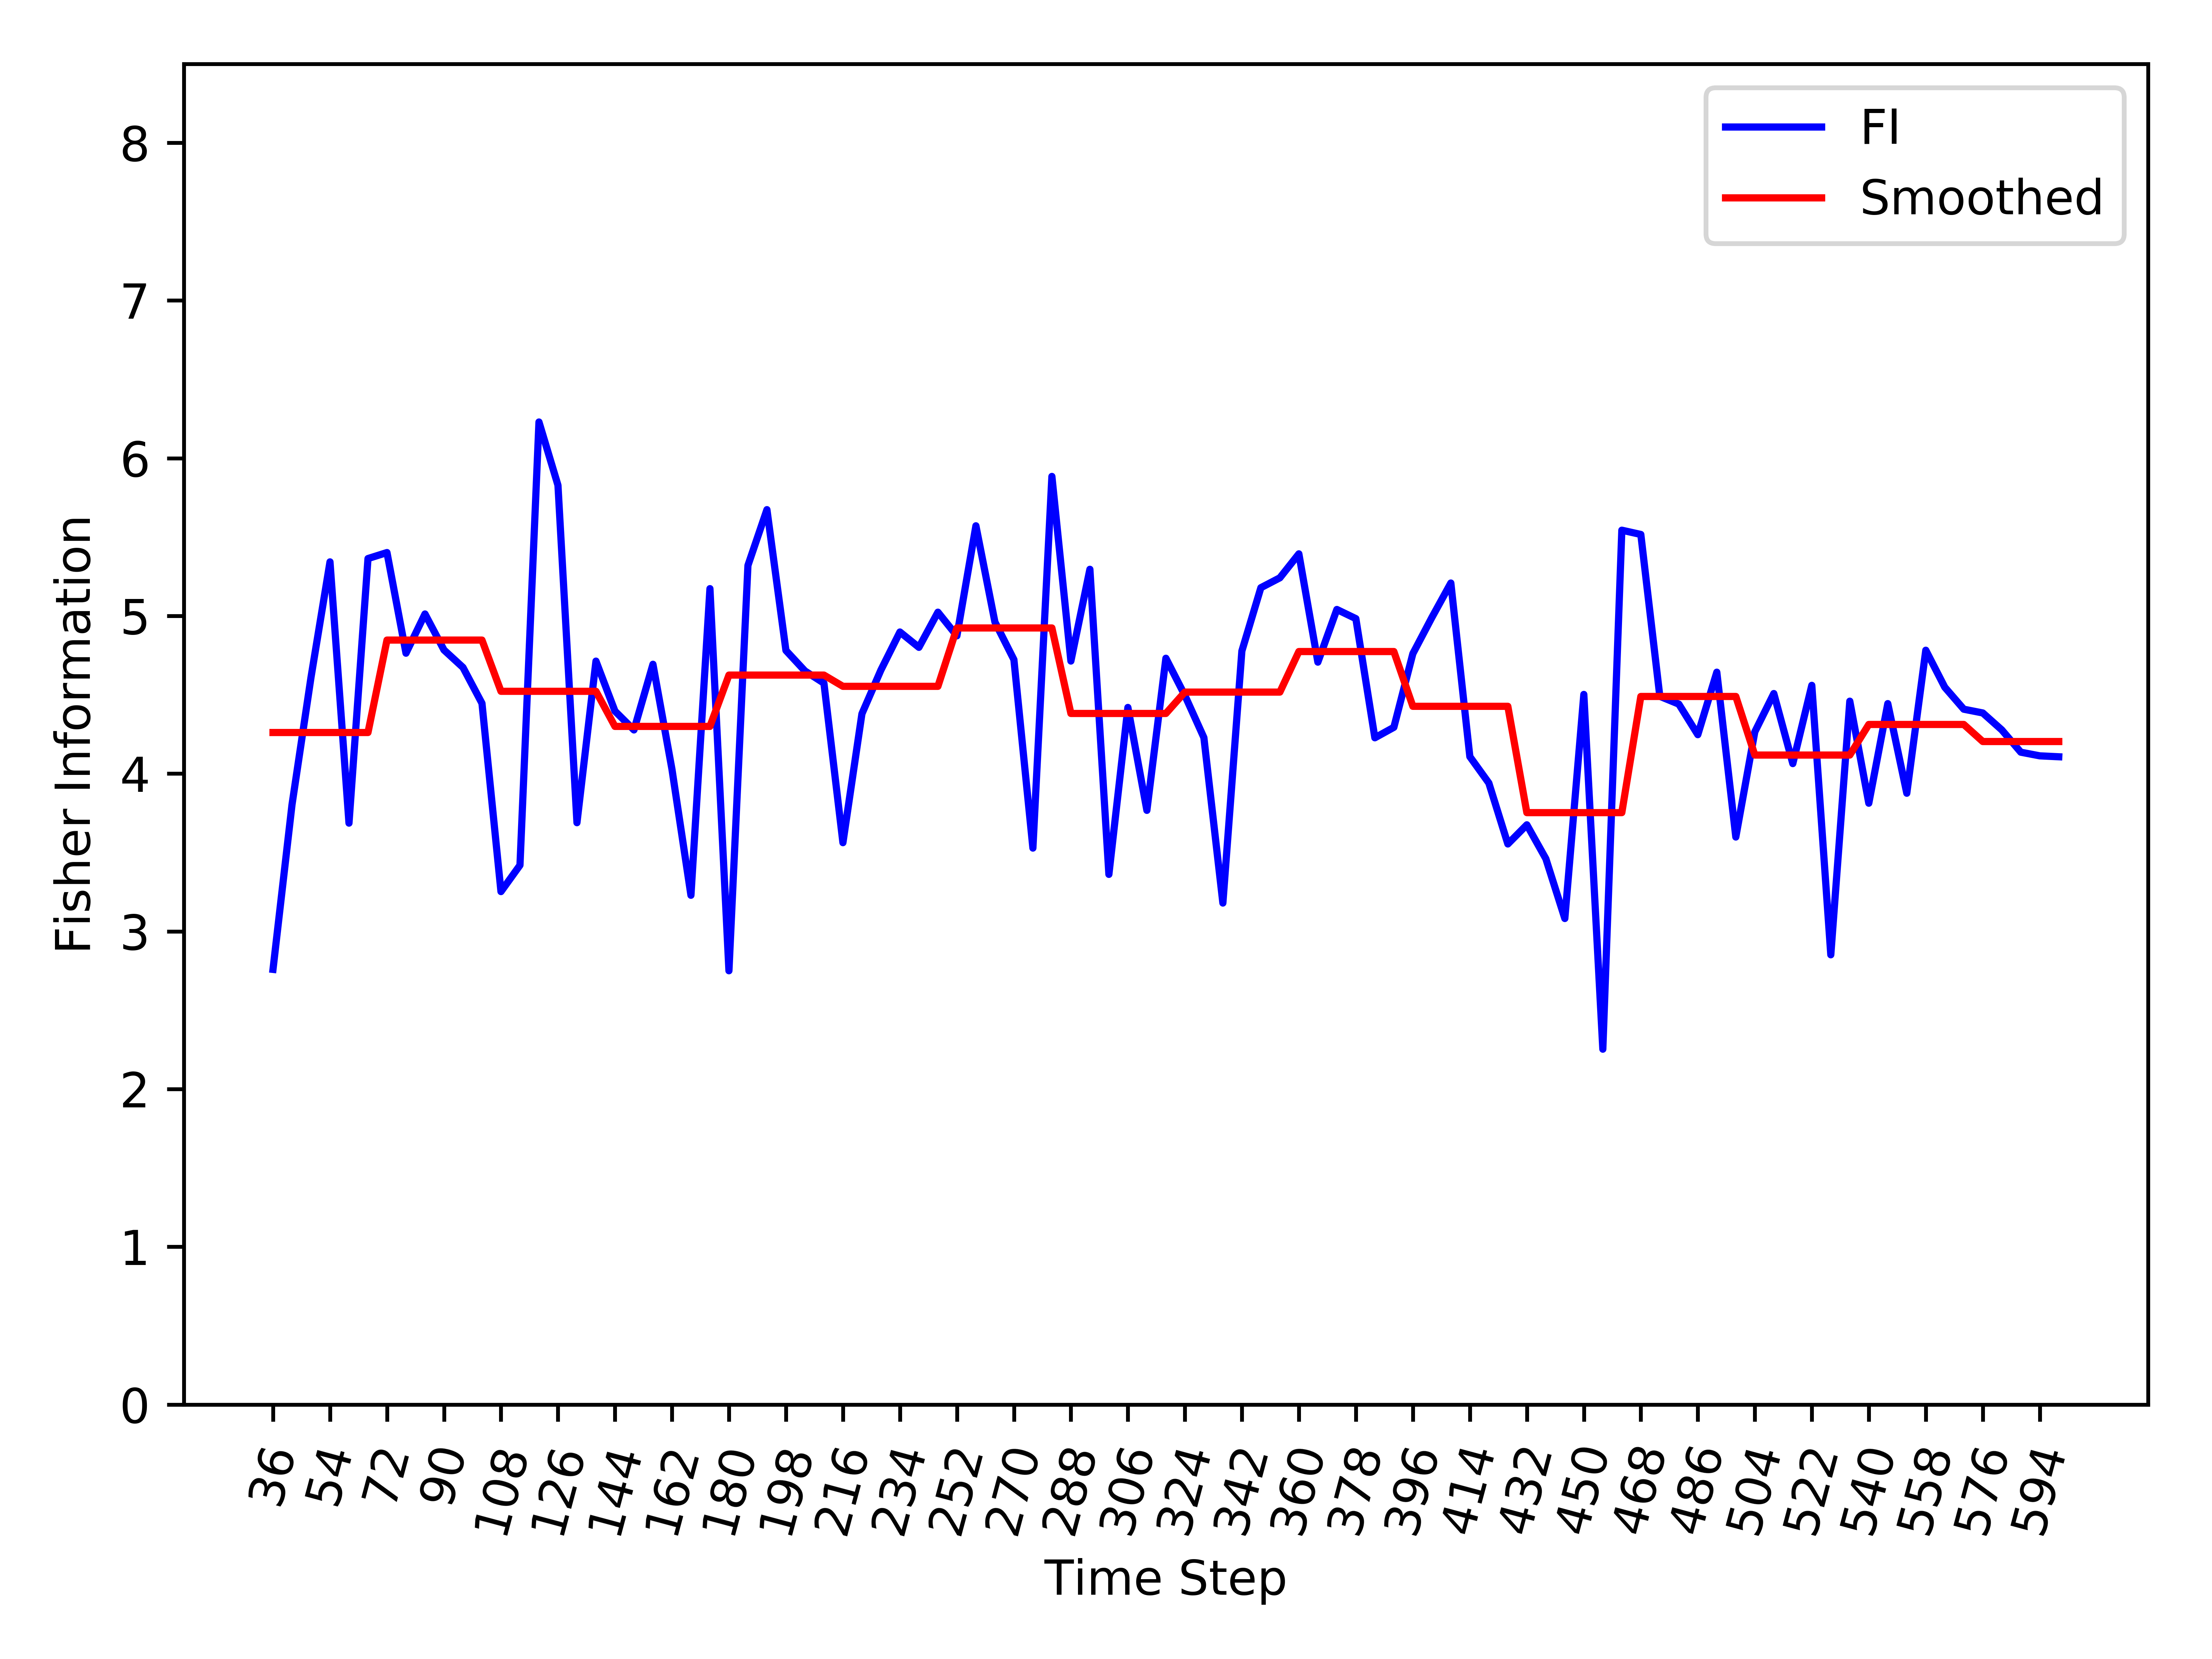

Values plotted in this chart, from the file beside it:
, Time_Step, FI, Smooth_FI
0, 36, 2.759, 4.261
1, 42, 3.803, 4.261
2, 48, 4.611, 4.261
3, 54, 5.343, 4.261
4, 60, 3.686, 4.261
5, 66, 5.364, 4.261
6, 72, 5.402, 4.847
7, 78, 4.764, 4.847
8, 84, 5.013, 4.847
9, 90, 4.784, 4.847
10, 96, 4.674, 4.847
11, 102, 4.446, 4.847
12, 108, 3.252, 4.522
13, 114, 3.42, 4.522
14, 120, 6.23, 4.522
15, 126, 5.829, 4.522
16, 132, 3.689, 4.522
17, 138, 4.714, 4.522
18, 144, 4.397, 4.3
19, 150, 4.277, 4.3
20, 156, 4.694, 4.3
21, 162, 4.028, 4.3
22, 168, 3.229, 4.3
23, 174, 5.173, 4.3
24, 180, 2.75, 4.625
25, 186, 5.32, 4.625
26, 192, 5.674, 4.625
27, 198, 4.781, 4.625
28, 204, 4.651, 4.625
29, 210, 4.574, 4.625
30, 216, 3.562, 4.554
31, 222, 4.38, 4.554
32, 228, 4.657, 4.554
33, 234, 4.898, 4.554
34, 240, 4.801, 4.554
35, 246, 5.024, 4.554
36, 252, 4.874, 4.924
37, 258, 5.572, 4.924
38, 264, 4.962, 4.924
39, 270, 4.723, 4.924
40, 276, 3.528, 4.924
41, 282, 5.885, 4.924
42, 288, 4.714, 4.382
43, 294, 5.296, 4.382
44, 300, 3.361, 4.382
45, 306, 4.42, 4.382
46, 312, 3.767, 4.382
47, 318, 4.732, 4.382
48, 324, 4.496, 4.517
49, 330, 4.229, 4.517
50, 336, 3.18, 4.517
51, 342, 4.778, 4.517
52, 348, 5.179, 4.517
53, 354, 5.242, 4.517
54, 360, 5.394, 4.774
55, 366, 4.707, 4.774
56, 372, 5.041, 4.774
57, 378, 4.983, 4.774
58, 384, 4.227, 4.774
59, 390, 4.294, 4.774
... 35 more rows
